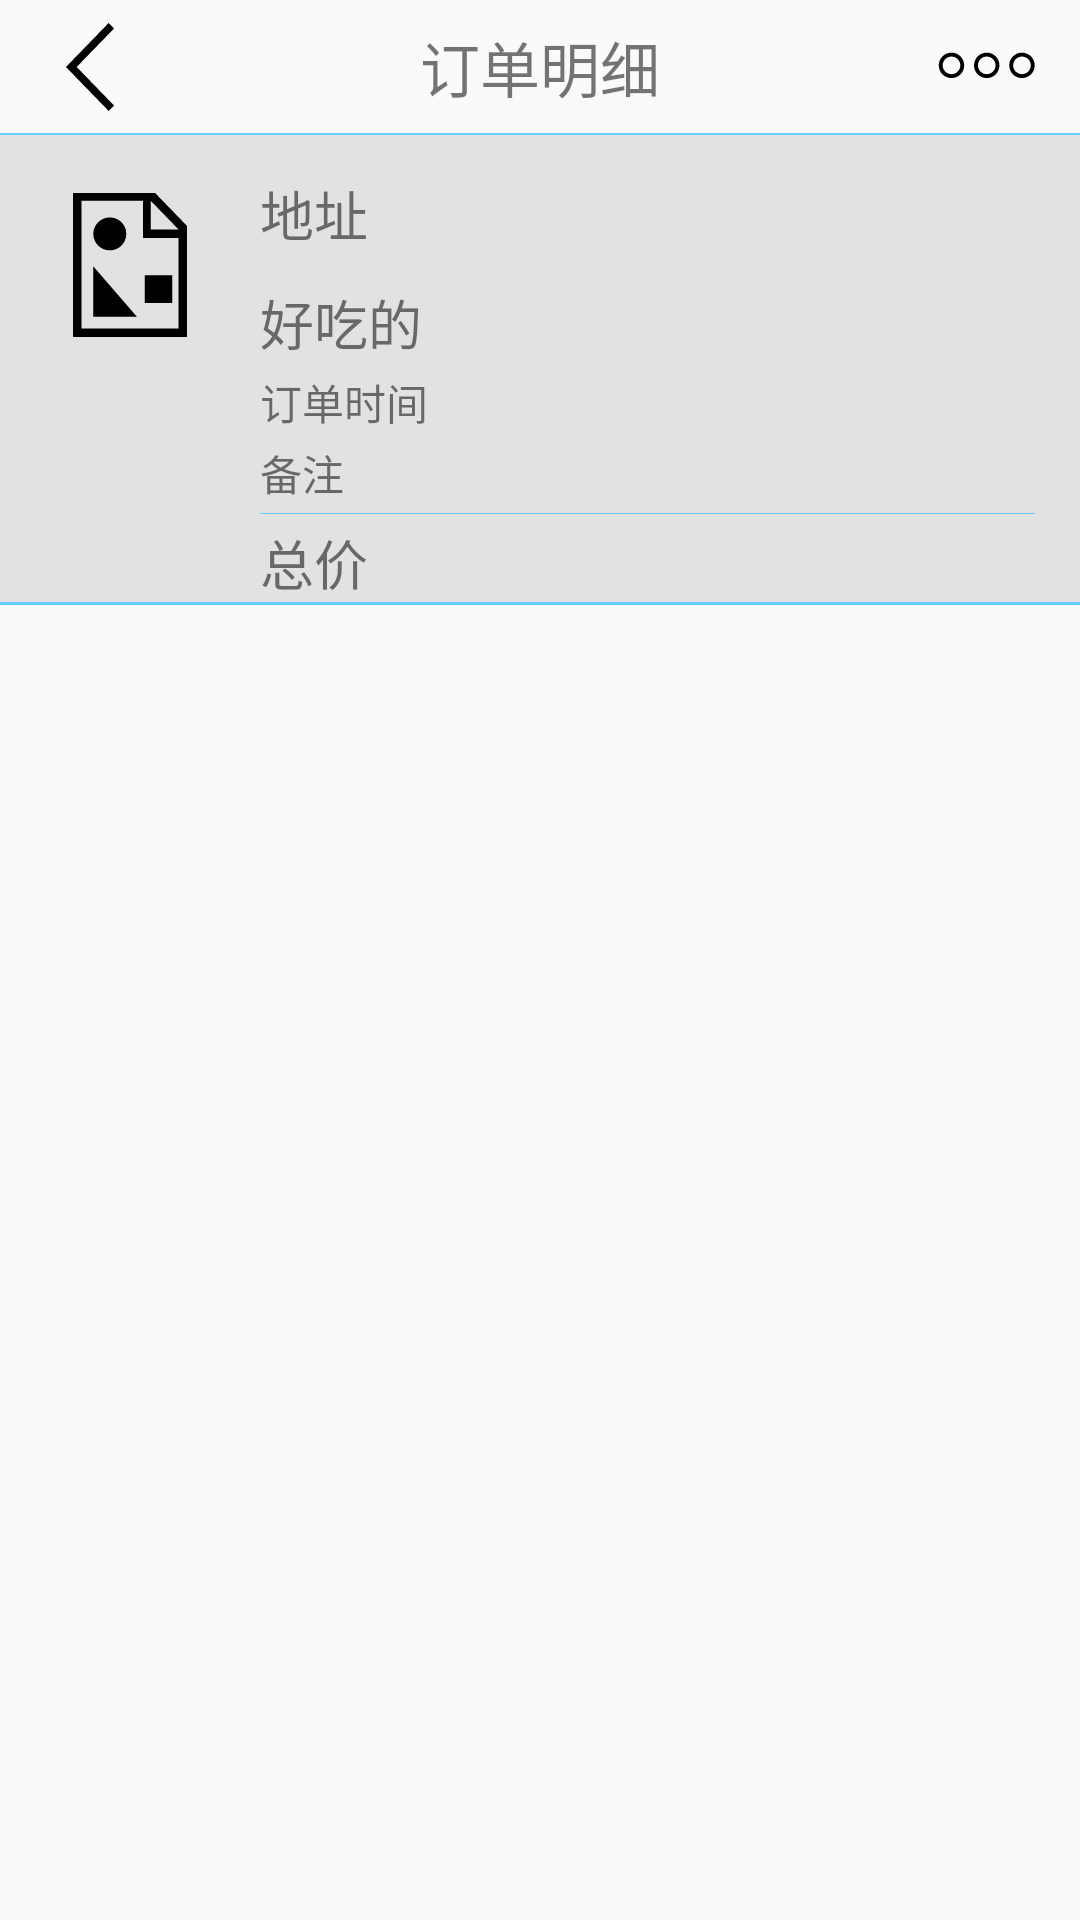

The Android layout XML behind this screen, and the referenced resources:
<!-- AndroidManifest.xml: application theme AppTheme -->
<!-- res/layout/activity_seller_order_detail.xml -->
<?xml version="1.0" encoding="utf-8"?>
<RelativeLayout xmlns:android="http://schemas.android.com/apk/res/android"
    xmlns:tools="http://schemas.android.com/tools"
    android:id="@+id/activity_order_detail"
    android:layout_width="match_parent"
    android:layout_height="match_parent"
    tools:context="com.abmiues.chujian.user.OrderDetailActivity">


    <FrameLayout
        android:layout_width="match_parent"
        android:layout_height="45dp"
        android:background="#00ffffff"
        android:orientation="horizontal"
        android:layout_alignParentTop="true"
        android:id="@+id/frameLayout"
        >
        <ImageButton
            android:background="#00ffffff"
            android:id="@+id/imgbtn_back"
            android:layout_width="wrap_content"
            android:layout_height="wrap_content"
            android:src="@mipmap/back"
            android:layout_marginLeft="10dp"
            android:layout_gravity="left|center_vertical"
            />
        <TextView
            android:layout_width="wrap_content"
            android:layout_height="wrap_content"
            android:layout_gravity="center"
            android:textSize="20sp"
            android:text="订单明细"/>
        <ImageButton
            android:background="#00ffffff"
            android:id="@+id/imgbtn_more"
            android:layout_width="wrap_content"
            android:layout_height="wrap_content"
            android:src="@mipmap/more"
            android:layout_marginRight="10dp"
            android:layout_gravity="right|center_vertical"
            />
        <View  android:layout_height="2px"
            android:layout_width="match_parent"
            android:layout_gravity="bottom"
            android:background="#66CCFF"
            android:layout_marginTop="3dp"
            />
    </FrameLayout>
    <View
        android:id="@+id/view1"
        android:layout_height="3px"
        android:layout_width="match_parent"
        android:background="#66CCFF"
        android:layout_below="@+id/titel_bg"
        />
    <ScrollView
        android:layout_width="match_parent"
        android:layout_height="match_parent"
        android:layout_below="@+id/view1"
        android:layout_centerHorizontal="true"
        >

        <LinearLayout
            android:id="@+id/contentView"
            android:layout_width="match_parent"
            android:layout_height="wrap_content"
            android:orientation="vertical" />
    </ScrollView>
    <LinearLayout
        android:id="@+id/titel_bg"
        android:layout_gravity="center"
        android:layout_width="match_parent"
        android:layout_height="wrap_content"
        android:background="#e2e2e2"
        android:clickable="true"
        android:focusable="true"
        android:paddingTop="10dp"
        android:paddingLeft="10dp"
        android:paddingRight="15dp"
        android:orientation="horizontal"
        android:layout_below="@+id/frameLayout"
        android:layout_alignParentLeft="true"
        android:layout_alignParentStart="true">
        <ImageView
            android:id="@+id/img_seller"
            android:layout_width="wrap_content"
            android:layout_height="wrap_content"
            android:src="@mipmap/loading"/>
        <LinearLayout
            android:layout_marginLeft="10dp"
            android:layout_width="match_parent"
            android:layout_height="wrap_content"
            android:orientation="vertical">
            <TextView
                android:id="@+id/text_address"
                android:layout_width="wrap_content"
                android:layout_height="wrap_content"
                android:layout_marginTop="3dp"
                android:text="地址"
                android:textSize="18sp"/>
            <TextView
                android:id="@+id/sellername"
                android:layout_width="wrap_content"
                android:layout_height="wrap_content"
                android:layout_marginTop="10dp"
                android:textSize="18sp"
                android:text="好吃的"/>

            <TextView
                android:id="@+id/text_time"
                android:layout_width="wrap_content"
                android:layout_height="wrap_content"
                android:layout_marginTop="3dp"
                android:text="订单时间"
                android:textSize="14sp"
                />
            <TextView
                android:id="@+id/text_remark"
                android:layout_width="wrap_content"
                android:layout_height="wrap_content"
                android:layout_marginTop="3dp"
                android:text="备注"
                android:textSize="14sp"/>
            <View  android:layout_height="1px"
                android:layout_width="match_parent"
                android:background="#66CCFF"
                android:layout_marginTop="3dp"
                />

            <TextView
                android:id="@+id/text_priceall"
                android:layout_width="wrap_content"
                android:layout_height="wrap_content"
                android:layout_marginTop="3dp"
                android:text="总价"
                android:textSize="18sp"/>


        </LinearLayout>

    </LinearLayout>
</RelativeLayout>
<!-- resources referenced by this layout -->
<resources>
  <!-- mipmap back: png bitmap (mipmap-xhdpi, 518 bytes) -->
  <!-- mipmap loading: png bitmap (mipmap-hdpi, 1557 bytes) -->
  <!-- mipmap more: png bitmap (mipmap-hdpi, 627 bytes) -->
  <style name="AppTheme" parent="Theme.AppCompat.Light.DarkActionBar">
          
          <item name="colorPrimary">@color/main_color</item>
          <item name="colorPrimaryDark">@color/main_color</item>
          <item name="colorAccent">@color/colorAccent</item>
          <item name="windowActionBar">false</item>
          <item name="windowNoTitle">true</item>
      </style>
  <color name="main_color">#fc670f</color>
  <color name="colorAccent">#FF4081</color>
</resources>
